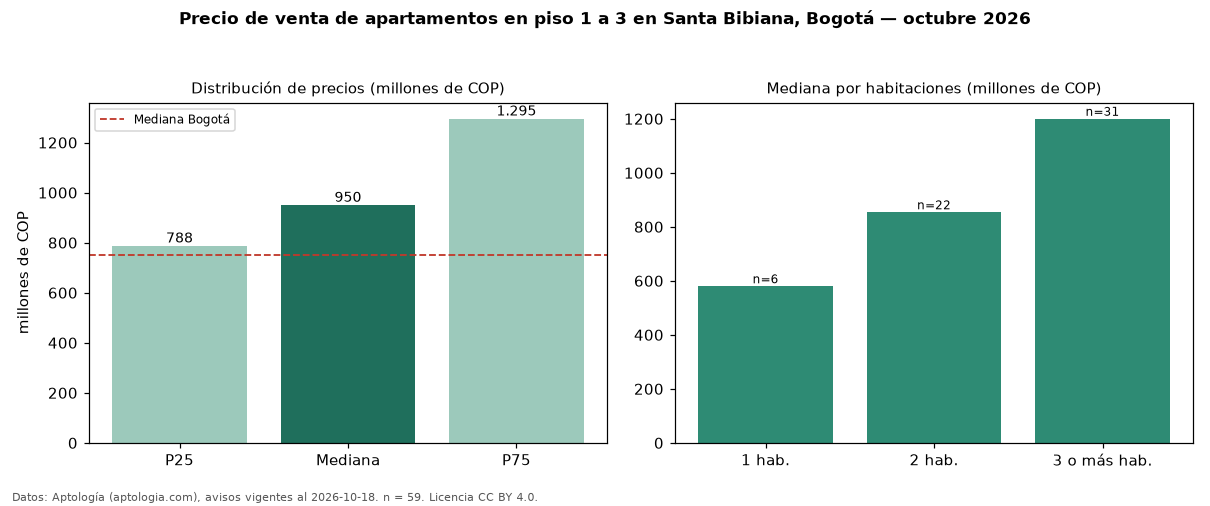

The table this chart was drawn from, first rows:
seccion, metrica, valor, moneda, n
filtro, piso1, en piso 1 a 3, , 59
precio, p25, 787500000, COP, 59
precio, mediana, 950000000, COP, 59
precio, p75, 1295000000, COP, 59
precio, minimo, 485000000, COP, 59
precio, maximo, 2300000000, COP, 59
m2, mediana_precio_m2, 8308605, COP, 59
m2, area_mediana_m2, 135.0, m2, 59
admin, mediana_admin_mes, 1100000, COP, 58
banos, mediana_banos, 3.0, , 
parqueadero, pct_con_parqueadero, 100.0, %, 59
estrato, estrato_mas_frecuente, 6, , 59
habitaciones, 1, 580000000, COP, 6
habitaciones, 2, 854000000, COP, 22
habitaciones, 3+, 1200000000, COP, 31
ciudad, mediana_ciudad_referencia, 750000000, COP, 
ciudad, mediana_m2_ciudad, 7261905, COP, 
fuente, fecha_datos, 2026-10-18, , 
fuente, atribucion, https://www.aptologia.com/venta/bogota/s…, , 
fuente, licencia, CC BY 4.0, , 
